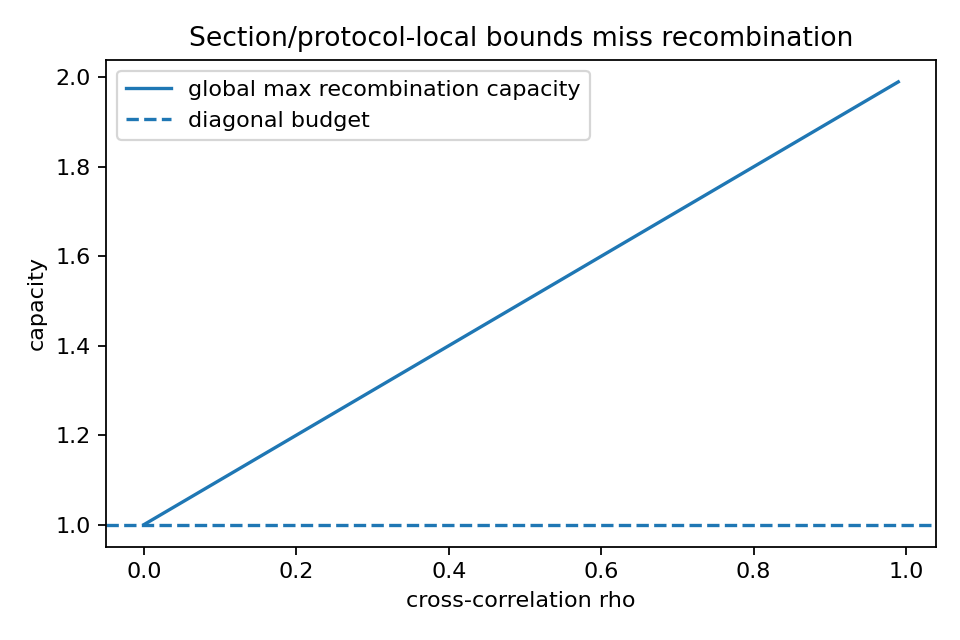

Source data for this figure (header and first rows):
rho, diag_cap_1, diag_cap_2, max_global_ratio, max_violation, witness_y
0.0, 1.0, 1.0, 1.0, 0.0, none
0.01, 1.0, 1.0, 1.01, 0.01, (1,1)/sqrt(2)
0.02, 1.0, 1.0, 1.02, 0.02, (1,1)/sqrt(2)
0.03, 1.0, 1.0, 1.03, 0.03, (1,1)/sqrt(2)
0.04, 1.0, 1.0, 1.04, 0.04, (1,1)/sqrt(2)
0.05, 1.0, 1.0, 1.05, 0.05, (1,1)/sqrt(2)
0.06, 1.0, 1.0, 1.06, 0.06, (1,1)/sqrt(2)
0.07, 1.0, 1.0, 1.07, 0.07, (1,1)/sqrt(2)
0.08, 1.0, 1.0, 1.08, 0.08, (1,1)/sqrt(2)
0.09, 1.0, 1.0, 1.09, 0.09, (1,1)/sqrt(2)
0.1, 1.0, 1.0, 1.1, 0.1, (1,1)/sqrt(2)
0.11, 1.0, 1.0, 1.11, 0.11, (1,1)/sqrt(2)
0.12, 1.0, 1.0, 1.12, 0.12, (1,1)/sqrt(2)
0.13, 1.0, 1.0, 1.13, 0.13, (1,1)/sqrt(2)
0.14, 1.0, 1.0, 1.14, 0.14, (1,1)/sqrt(2)
0.15, 1.0, 1.0, 1.15, 0.15, (1,1)/sqrt(2)
0.16, 1.0, 1.0, 1.16, 0.16, (1,1)/sqrt(2)
0.17, 1.0, 1.0, 1.17, 0.17, (1,1)/sqrt(2)
0.18, 1.0, 1.0, 1.18, 0.18, (1,1)/sqrt(2)
0.19, 1.0, 1.0, 1.19, 0.19, (1,1)/sqrt(2)
0.2, 1.0, 1.0, 1.2, 0.2, (1,1)/sqrt(2)
0.21, 1.0, 1.0, 1.21, 0.21, (1,1)/sqrt(2)
0.22, 1.0, 1.0, 1.22, 0.22, (1,1)/sqrt(2)
0.23, 1.0, 1.0, 1.23, 0.23, (1,1)/sqrt(2)
0.24, 1.0, 1.0, 1.24, 0.24, (1,1)/sqrt(2)
0.25, 1.0, 1.0, 1.25, 0.25, (1,1)/sqrt(2)
0.26, 1.0, 1.0, 1.26, 0.26, (1,1)/sqrt(2)
0.27, 1.0, 1.0, 1.27, 0.27, (1,1)/sqrt(2)
0.28, 1.0, 1.0, 1.28, 0.28, (1,1)/sqrt(2)
0.29, 1.0, 1.0, 1.29, 0.29, (1,1)/sqrt(2)
0.3, 1.0, 1.0, 1.3, 0.3, (1,1)/sqrt(2)
0.31, 1.0, 1.0, 1.31, 0.31, (1,1)/sqrt(2)
0.32, 1.0, 1.0, 1.32, 0.32, (1,1)/sqrt(2)
0.33, 1.0, 1.0, 1.33, 0.33, (1,1)/sqrt(2)
0.34, 1.0, 1.0, 1.34, 0.34, (1,1)/sqrt(2)
0.35, 1.0, 1.0, 1.35, 0.35, (1,1)/sqrt(2)
0.36, 1.0, 1.0, 1.36, 0.36, (1,1)/sqrt(2)
0.37, 1.0, 1.0, 1.37, 0.37, (1,1)/sqrt(2)
0.38, 1.0, 1.0, 1.38, 0.38, (1,1)/sqrt(2)
0.39, 1.0, 1.0, 1.39, 0.39, (1,1)/sqrt(2)
0.4, 1.0, 1.0, 1.4, 0.4, (1,1)/sqrt(2)
0.41, 1.0, 1.0, 1.41, 0.41, (1,1)/sqrt(2)
0.42, 1.0, 1.0, 1.42, 0.42, (1,1)/sqrt(2)
0.43, 1.0, 1.0, 1.43, 0.43, (1,1)/sqrt(2)
0.44, 1.0, 1.0, 1.44, 0.44, (1,1)/sqrt(2)
0.45, 1.0, 1.0, 1.45, 0.45, (1,1)/sqrt(2)
0.46, 1.0, 1.0, 1.46, 0.46, (1,1)/sqrt(2)
0.47, 1.0, 1.0, 1.47, 0.47, (1,1)/sqrt(2)
0.48, 1.0, 1.0, 1.48, 0.48, (1,1)/sqrt(2)
0.49, 1.0, 1.0, 1.49, 0.49, (1,1)/sqrt(2)
0.5, 1.0, 1.0, 1.5, 0.5, (1,1)/sqrt(2)
0.51, 1.0, 1.0, 1.51, 0.51, (1,1)/sqrt(2)
0.52, 1.0, 1.0, 1.52, 0.52, (1,1)/sqrt(2)
0.53, 1.0, 1.0, 1.53, 0.53, (1,1)/sqrt(2)
0.54, 1.0, 1.0, 1.54, 0.54, (1,1)/sqrt(2)
0.55, 1.0, 1.0, 1.55, 0.55, (1,1)/sqrt(2)
0.56, 1.0, 1.0, 1.56, 0.56, (1,1)/sqrt(2)
0.57, 1.0, 1.0, 1.57, 0.57, (1,1)/sqrt(2)
0.58, 1.0, 1.0, 1.58, 0.58, (1,1)/sqrt(2)
0.59, 1.0, 1.0, 1.59, 0.59, (1,1)/sqrt(2)
... 40 more rows
